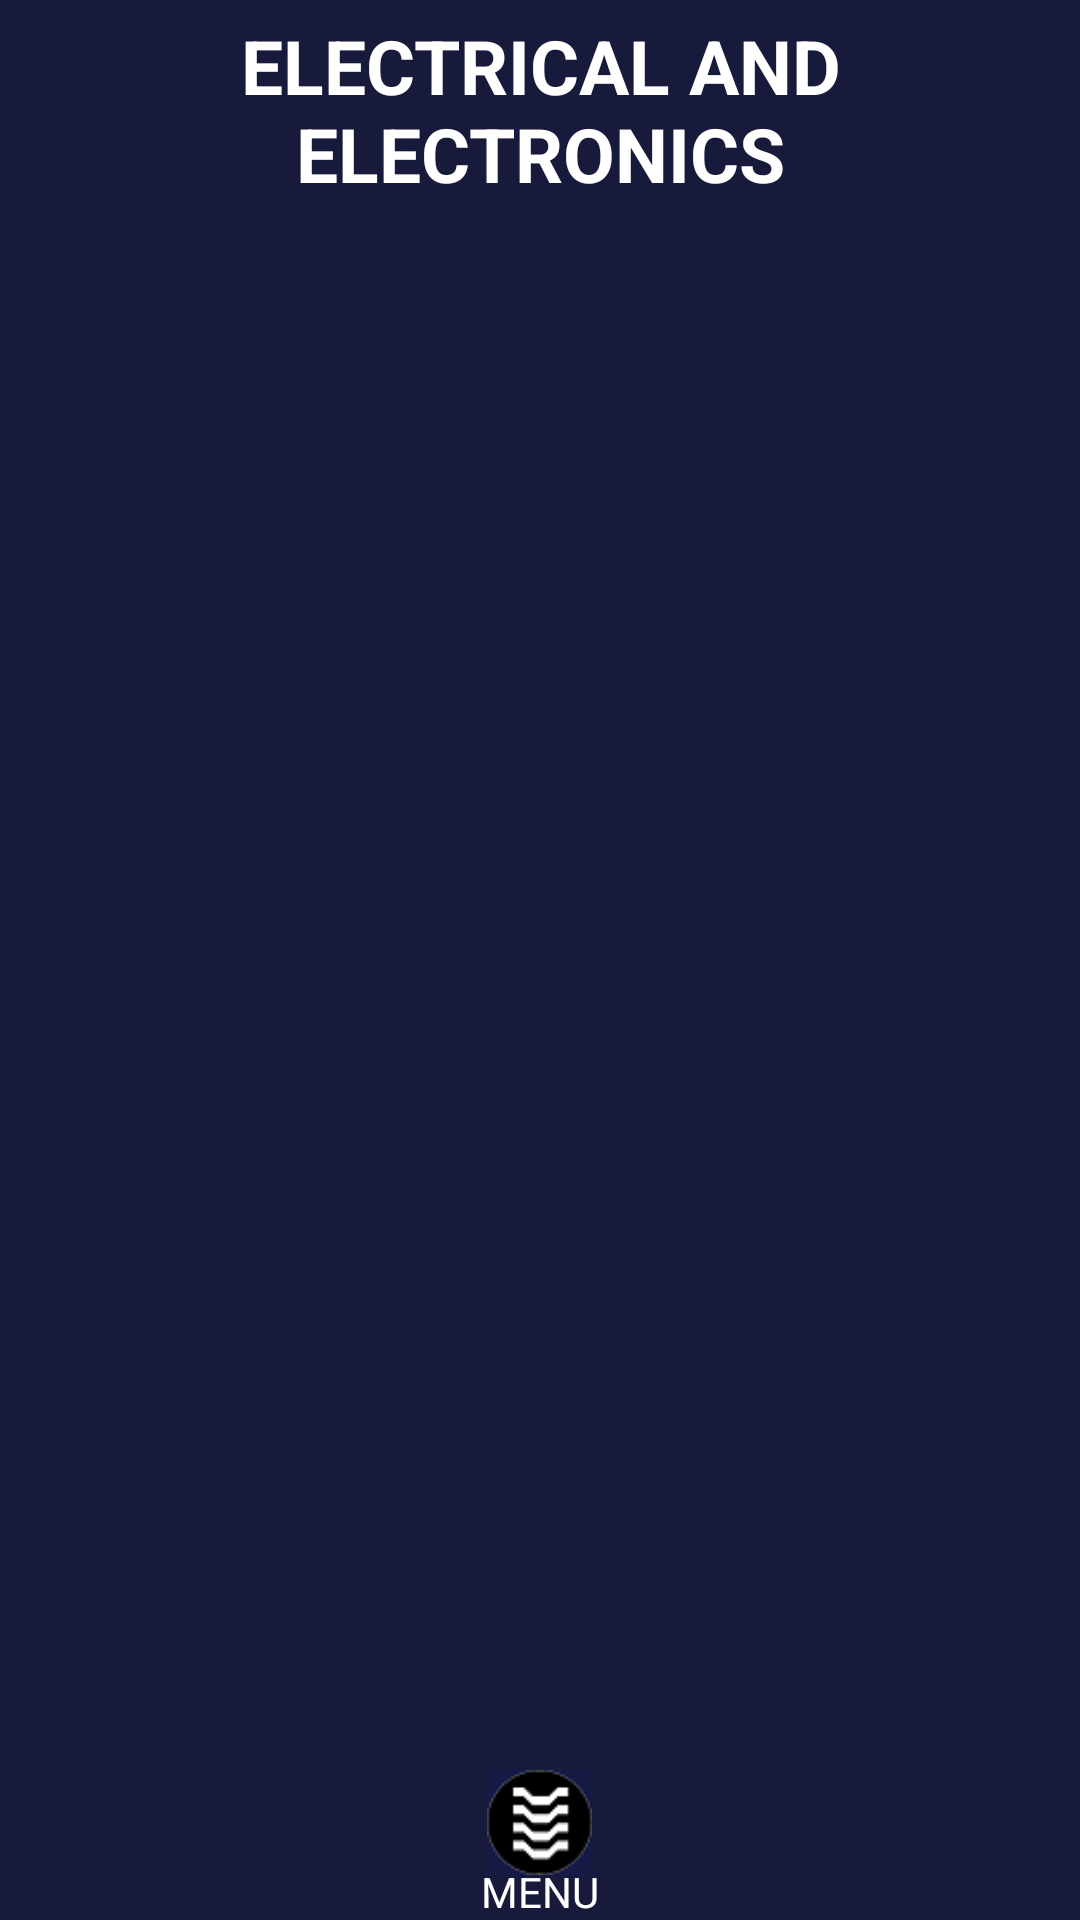

Here is an Android app screen rendered from its layout file. Give the layout XML and the strings, colors and styles it references.
<!-- AndroidManifest.xml: application theme AppTheme -->
<!-- res/layout/activity_dprt_eee.xml -->
<?xml version="1.0" encoding="utf-8"?>
<RelativeLayout xmlns:android="http://schemas.android.com/apk/res/android"
    android:layout_width="match_parent"
    android:layout_height="match_parent"
    android:orientation="vertical"
    android:background="#171A3B"
    >

    <TextView
        android:id="@+id/eee_head"
        android:layout_width="match_parent"
        android:layout_height="wrap_content"
        android:gravity="center"
        android:padding="5dp"
        android:text="ELECTRICAL AND ELECTRONICS"
        android:textColor="#FFFFFF"
        android:textSize="25dp"
        android:textStyle="bold"/>

    <FrameLayout
        android:id="@+id/Container"
        android:layout_width="match_parent"
        android:layout_height="match_parent"
        android:layout_below="@+id/eee_head"
        android:layout_marginBottom="50dp">
    </FrameLayout>

    <ImageView
        android:id="@+id/menu_eee"
        android:layout_width="35dp"
        android:layout_height="35dp"
        android:layout_alignParentBottom="true"
        android:layout_centerHorizontal="true"
        android:layout_marginBottom="15dp"
        android:gravity="center"
        android:onClick="click"
        android:src="@drawable/logo"
        android:textColor="#FFFFFF" />

    <TextView
        android:layout_width="wrap_content"
        android:layout_height="wrap_content"
        android:layout_alignParentBottom="true"
        android:layout_centerHorizontal="true"
        android:text="MENU"
        android:textColor="@color/white"
        android:id="@+id/textView5" />




</RelativeLayout>
<!-- resources referenced by this layout -->
<resources>
  <color name="white">#ffffff</color>
  <!-- drawable logo: png bitmap (drawable, 2601 bytes) -->
  <style name="AppTheme" parent="Theme.AppCompat.NoActionBar">
          
          <item name="colorPrimary">@color/colorPrimary</item>
          <item name="colorPrimaryDark">@color/colorPrimaryDark</item>
          <item name="colorAccent">@color/colorAccent</item>
      </style>
  <color name="colorPrimary">#3F51B5</color>
  <color name="colorPrimaryDark">#303F9F</color>
  <color name="colorAccent">#FF4081</color>
</resources>
